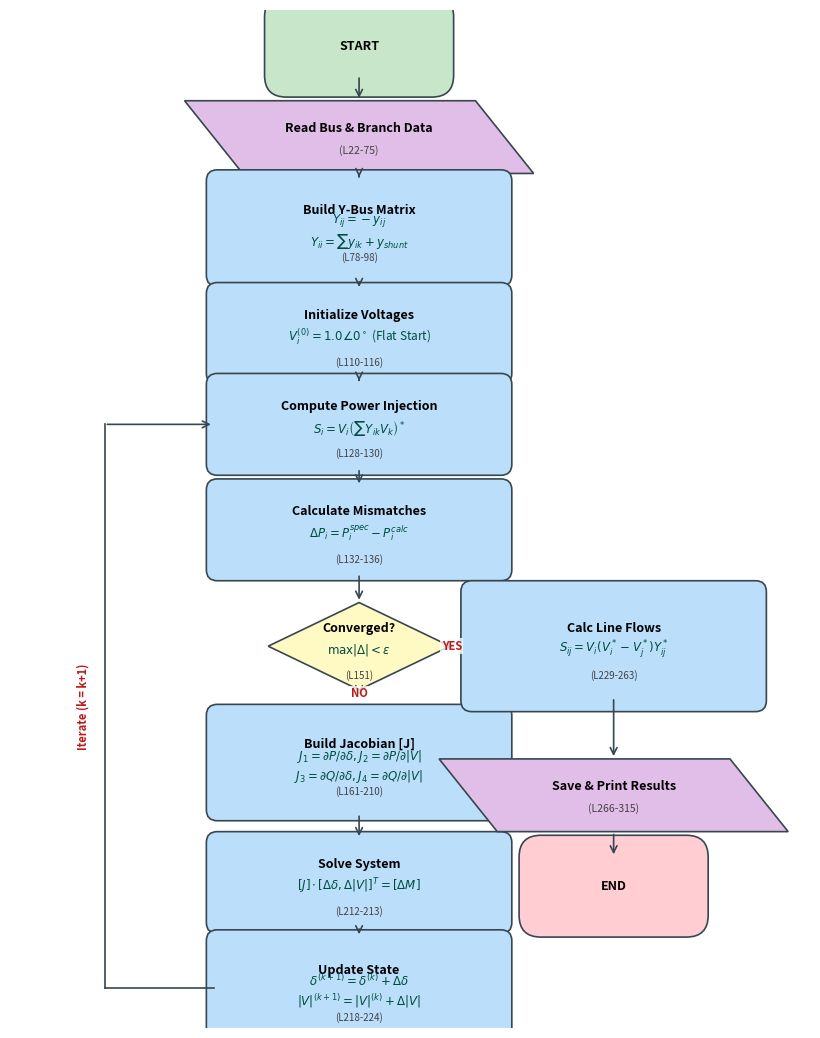

This figure's Python source: (Note: this script raises an exception after producing the figure.)
import matplotlib.pyplot as plt
import matplotlib.patches as mpatches

def generate_flowchart_v4_fix():
    # A4 Portrait: 8.3 x 11.7 inches
    FIG_W, FIG_H = 8.3, 11.7
    fig, ax = plt.subplots(figsize=(FIG_W, FIG_H))
    ax.set_aspect('equal')
    ax.axis('off')
    
    # ─── Style Constants ──────────────────────────────────────────────
    BOX_W = 4.0   
    BOX_H = 1.0
    DIA_W = 2.5
    DIA_H = 1.2
    
    Y_START = 12.5
    DY = 1.25  
    
    C_START = '#C8E6C9'  # Green 100
    C_PROC  = '#BBDEFB'  # Blue 100
    C_DEC   = '#FFF9C4'  # Yellow 100
    C_IO    = '#E1BEE7'  # Purple 100
    C_END   = '#FFCDD2'  # Red 100
    EDGE    = '#37474F'
    
    def get_text_style(size=9, weight='normal', style='normal', color='black'):
        return {'fontsize': size, 'fontweight': weight, 'fontstyle': style, 'color': color, 'ha': 'center', 'va': 'center'}

    # ─── Helper Functions ─────────────────────────────────────────────
    def draw_box(x, y, title, math=None, line_ref=None, w=BOX_W, h=BOX_H, fc='#FFFFFF', shape='rect'):
        if shape == 'oval':
            patch = mpatches.BoxStyle.Round(pad=0.3)
            p = mpatches.FancyBboxPatch((x-w/2, y-h/2), w, h, boxstyle=patch, fc=fc, ec=EDGE, lw=1.2)
        elif shape == 'rect':
            patch = mpatches.BoxStyle.Round(pad=0.1, rounding_size=0.15)
            # Increase height for multi-line math
            if math and '\n' in math: h += 0.4
            elif math: h += 0.2
            p = mpatches.FancyBboxPatch((x-w/2, y-h/2), w, h, boxstyle=patch, fc=fc, ec=EDGE, lw=1.2)
        elif shape == 'parallelogram':
            skew = 0.4
            pts = [[x-w/2+skew, y-h/2], [x+w/2+skew, y-h/2], [x+w/2-skew, y+h/2], [x-w/2-skew, y+h/2]]
            p = plt.Polygon(pts, fc=fc, ec=EDGE, lw=1.2)
        elif shape == 'diamond':
            pts = [[x, y-h/2], [x+w/2, y], [x, y+h/2], [x-w/2, y]]
            p = plt.Polygon(pts, fc=fc, ec=EDGE, lw=1.2)
        
        ax.add_patch(p)
        
        # Text placement
        if math and line_ref:
            ax.text(x, y+0.25, title, **get_text_style(9, 'bold'))
            ax.text(x, y-0.05, math, **get_text_style(8.5, color='#004D40')) 
            ax.text(x, y-0.40, line_ref, **get_text_style(7, 'normal', 'normal', '#424242'))
        elif math:
            ax.text(x, y+0.15, title, **get_text_style(9, 'bold'))
            ax.text(x, y-0.20, math, **get_text_style(8.5, color='#004D40'))
        elif line_ref:
            ax.text(x, y+0.12, title, **get_text_style(9, 'bold'))
            ax.text(x, y-0.18, line_ref, **get_text_style(7.5, 'normal', 'normal', '#424242'))
        else:
            ax.text(x, y, title, **get_text_style(9, 'bold'))
            
        return h 

    def draw_arrow(x1, y1, x2, y2, text=None):
        ax.annotate('', xy=(x2, y2), xytext=(x1, y1),
                    arrowprops=dict(arrowstyle='->', color=EDGE, lw=1.2, mutation_scale=12))
        if text:
            mid_x = (x1+x2)/2
            mid_y = (y1+y2)/2
            t = ax.text(mid_x, mid_y, text, fontsize=8, fontweight='bold', color='#B71C1C', ha='center', va='center')
            t.set_bbox(dict(facecolor='white', alpha=0.8, edgecolor='none', pad=1))

    # ─── MAIN COLUMN (X=0) ──────────────────────────────────────────────
    
    y = Y_START
    
    # 1. Start
    draw_box(0, y, "START", w=2.0, h=0.8, fc=C_START, shape='oval')
    prev_y = y - 0.4
    y -= DY

    # 2. Read Data
    draw_box(0, y, "Read Bus & Branch Data", line_ref="(L22-75)", fc=C_IO, shape='parallelogram')
    draw_arrow(0, prev_y, 0, y + BOX_H/2)
    prev_y = y - BOX_H/2
    y -= DY

    # 3. Y-Bus
    # Replaced \sum with \Sigma if needed, but \sum works. Removed \quad.
    h_used = draw_box(0, y, "Build Y-Bus Matrix", 
                     math=r"$Y_{ij} = -y_{ij}$" "\n" r"$Y_{ii} = \sum y_{ik} + y_{shunt}$", 
                     line_ref="(L78-98)", fc=C_PROC)
    draw_arrow(0, prev_y, 0, y + h_used/2)
    prev_y = y - h_used/2
    y -= DY + 0.2
    
    # 4. Init
    h_used = draw_box(0, y, "Initialize Voltages", 
             math=r"$V_i^{(0)} = 1.0 \angle 0^\circ$ (Flat Start)", 
             line_ref="(L110-116)", fc=C_PROC)
    draw_arrow(0, prev_y, 0, y + h_used/2)
    prev_y = y - h_used/2
    y -= DY
    
    # 5. Calc P,Q
    y_loop_top = y
    # Used \left( \right) which is supported
    h_used = draw_box(0, y, "Compute Power Injection", 
                     math=r"$S_i = V_i \left(\sum Y_{ik} V_k\right)^*$", 
                     line_ref="(L128-130)", fc=C_PROC)
    draw_arrow(0, prev_y, 0, y + h_used/2)
    prev_y = y - h_used/2
    y -= DY + 0.2
    
    # 6. Mismatches
    h_used = draw_box(0, y, "Calculate Mismatches", 
                     math=r"$\Delta P_i = P_i^{spec} - P_i^{calc}$", 
                     line_ref="(L132-136)", fc=C_PROC)
    draw_arrow(0, prev_y, 0, y + h_used/2)
    prev_y = y - h_used/2
    y -= 1.6 
    
    # 7. Convergence Check
    y_diamond = y
    draw_box(0, y, "Converged?", 
             math=r"$\max|\Delta| < \epsilon$", 
             line_ref="(L151)", w=DIA_W, h=DIA_H, fc=C_DEC, shape='diamond')
    draw_arrow(0, prev_y, 0, y + DIA_H/2)
    
    y -= 1.6
    draw_arrow(0, y_diamond - DIA_H/2, 0, y + BOX_H/2 + 0.4, text="NO")
    
    # 8. Jacobian
    # Removed bmatrix. Using simplified notation.
    # Using \partial
    math_jac = r"$J_1=\partial P/\partial\delta, J_2=\partial P/\partial|V|$" "\n" r"$J_3=\partial Q/\partial\delta, J_4=\partial Q/\partial|V|$"
    h_used = draw_box(0, y, "Build Jacobian [J]", 
                     math=math_jac, 
                     line_ref="(L161-210)", fc=C_PROC)
    prev_y = y - h_used/2
    y -= DY + 0.4
    
    # 9. Solve
    # Simplified vector notation
    h_used = draw_box(0, y, "Solve System", 
                     math=r"$[J] \cdot [\Delta \delta, \Delta |V|]^T = [\Delta M]$", 
                     line_ref="(L212-213)", fc=C_PROC)
    draw_arrow(0, prev_y, 0, y + h_used/2)
    prev_y = y - h_used/2
    y -= DY + 0.2
    
    # 10. Update
    y_update = y
    h_used = draw_box(0, y, "Update State", 
                     math=r"$\delta^{(k+1)} = \delta^{(k)} + \Delta \delta$" "\n" r"$|V|^{(k+1)} = |V|^{(k)} + \Delta |V|$", 
                     line_ref="(L218-224)", fc=C_PROC)
    draw_arrow(0, prev_y, 0, y + h_used/2)
    
    # ─── LOOP BACK ────────────────────────────────────────────────────
    
    loop_x = -3.5
    y_update_edge = y_update
    
    ax.plot([0 - BOX_W/2, loop_x], [y_update_edge, y_update_edge], color=EDGE, lw=1.2)
    ax.plot([loop_x, loop_x], [y_update_edge, y_loop_top], color=EDGE, lw=1.2)
    draw_arrow(loop_x, y_loop_top, 0 - BOX_W/2, y_loop_top)
    
    ax.text(loop_x - 0.2, (y_update + y_loop_top)/2, "Iterate (k = k+1)", 
            rotation=90, va='center', ha='right', fontsize=8, fontweight='bold', color='#B71C1C')

    # ─── EXIT BRANCH ──────────────────────────────────────────────────
    
    exit_x = 3.5
    
    draw_arrow(0 + DIA_W/2, y_diamond, exit_x - BOX_W/2 - 0.2, y_diamond, text="YES")
    
    # 11. Line Flows
    draw_box(exit_x, y_diamond, "Calc Line Flows", 
             math=r"$S_{ij} = V_i (V_i^* - V_j^*) Y_{ij}^*$", 
             line_ref="(L229-263)", w=BOX_W, h=BOX_H+0.4, fc=C_PROC)
    prev_y_exit = y_diamond - (BOX_H+0.4)/2
    y_exit = y_diamond - DY - 0.8
    
    # 12. Print Results
    draw_box(exit_x, y_exit, "Save & Print Results", 
             line_ref="(L266-315)", fc=C_IO, shape='parallelogram')
    draw_arrow(exit_x, prev_y_exit, exit_x, y_exit + BOX_H/2) 
    prev_y_exit = y_exit - BOX_H/2
    y_exit -= DY
    
    # 13. End
    draw_box(exit_x, y_exit, "END", w=2.0, h=0.8, fc=C_END, shape='oval')
    draw_arrow(exit_x, prev_y_exit, exit_x, y_exit + 0.4) 
    
    
    # ─── FINAL ────────────────────────────────────────────────────────
    
    ax.set_xlim(-4.8, 6.2) 
    ax.set_ylim(-1, 13)
    
    plt.tight_layout()
    plt.savefig('Report/flowchart.png', dpi=300, bbox_inches='tight')
    print("Flowchart generated: Report/flowchart.png (V4 Fix)")

if __name__ == "__main__":
    generate_flowchart_v4_fix()
